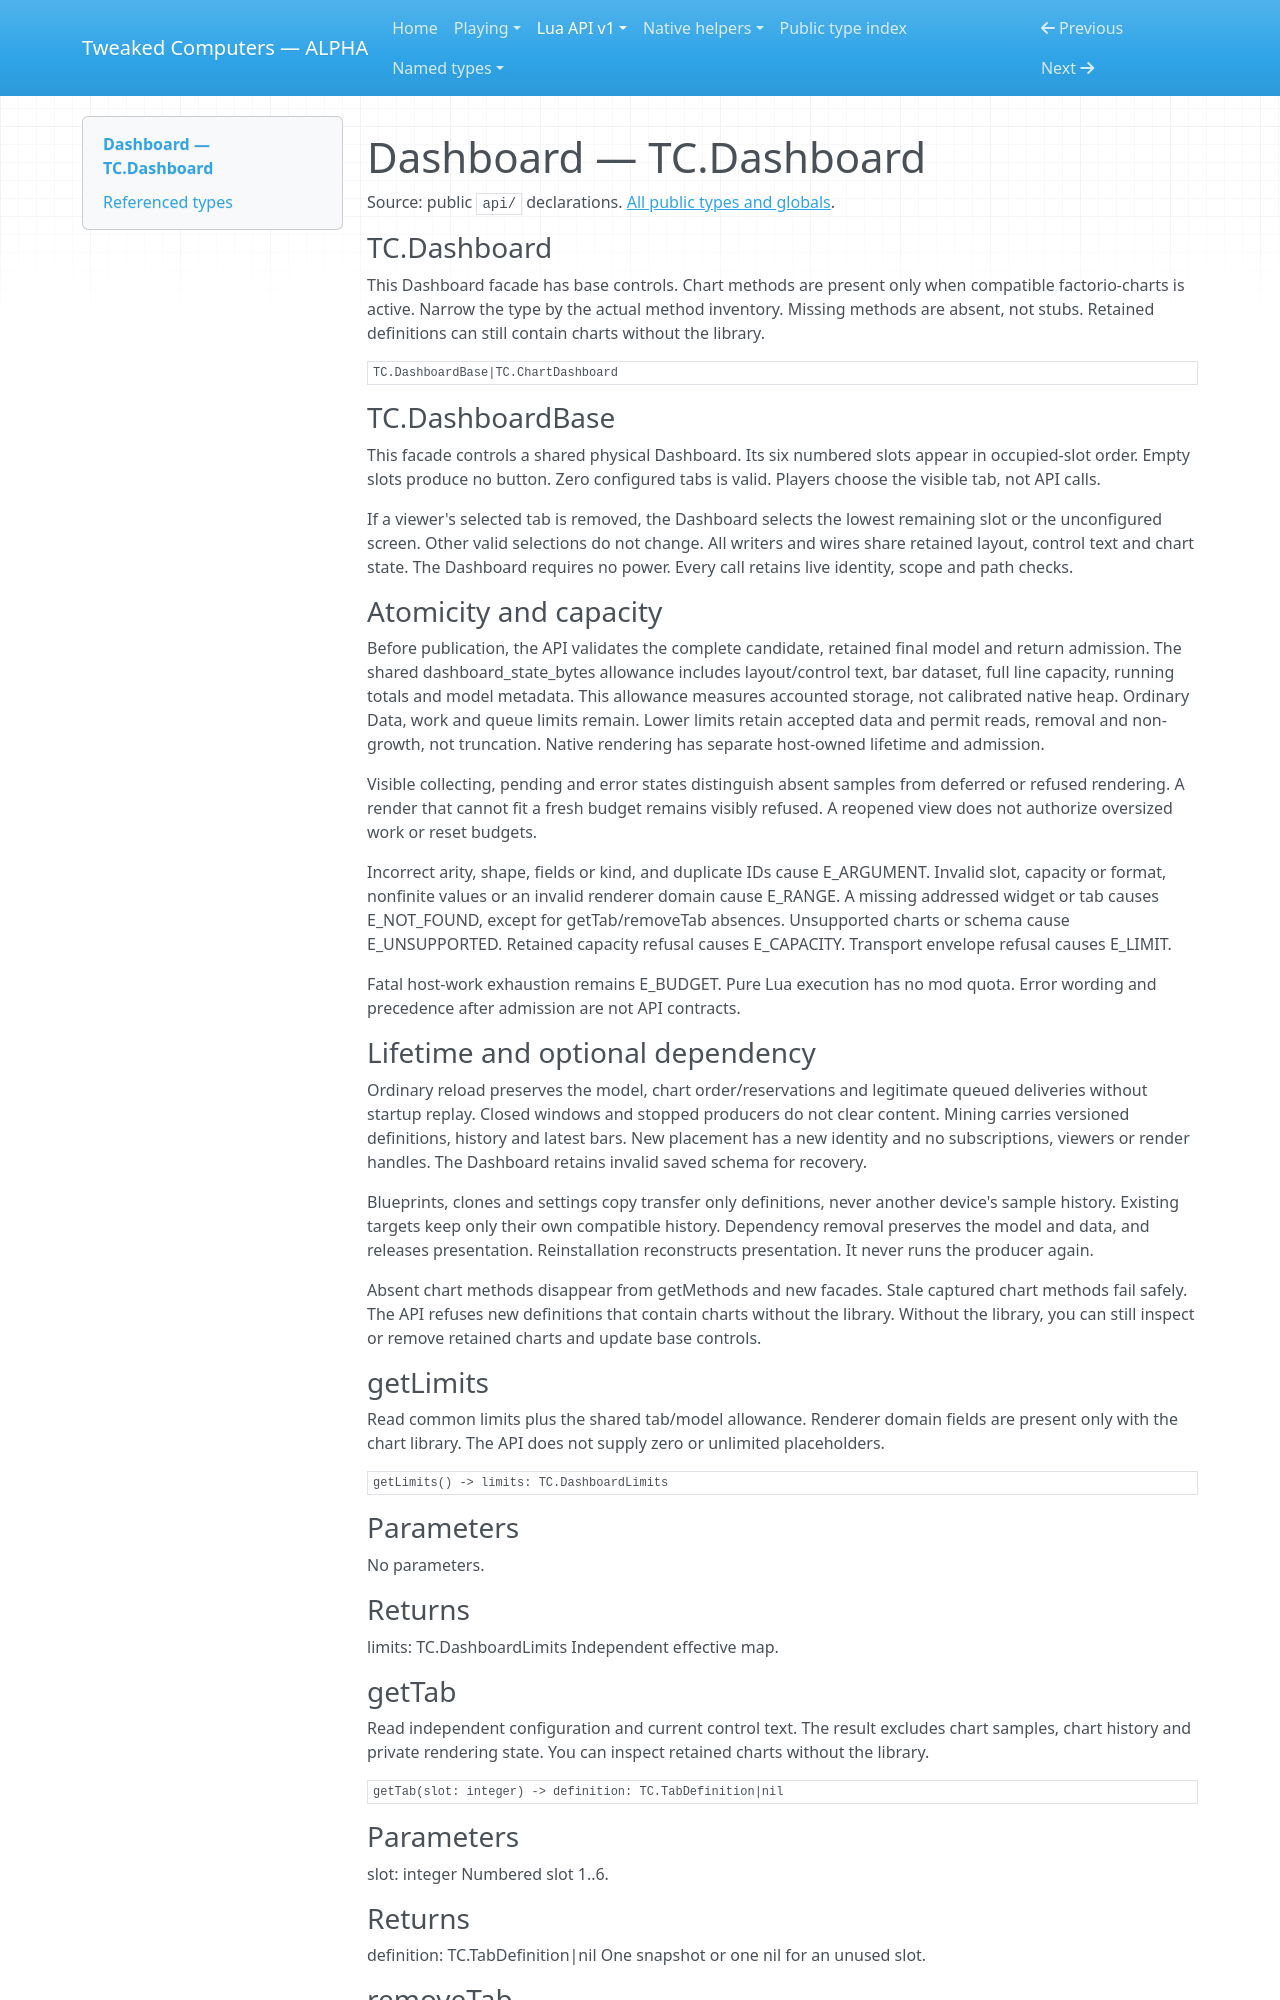

repository: SirEdvin/tweaked-computers · page: api/dashboard/index.html · generator: mkdocs

<!-- Generated by tools/player_docs.py from api/**/*.d.lua; do not edit. -->

<a id="dashboard-api"></a>
<a id="base-methods"></a>
<a id="complete-definitions"></a>
<a id="scheduled-buttons"></a>
<a id="optional-line-and-duration-methods"></a>
<a id="appendsampleslot-id-values"></a>
<a id="setbarsslot-id-bars"></a>
<a id="clearchartslot-id"></a>
<a id="capacity-errors-and-lifetime"></a>

# Dashboard — TC.Dashboard

Source: public `api/` declarations. [All public types and globals](types.md).

<a id="symbol-TC.Dashboard"></a>

### TC.Dashboard

This Dashboard facade has base controls. Chart methods are present only when
compatible factorio-charts is active. Narrow the type by the actual method inventory.
Missing methods are absent, not stubs.
Retained definitions can still contain charts without the library.

```text
TC.DashboardBase|TC.ChartDashboard
```

<a id="symbol-TC.DashboardBase"></a>

### TC.DashboardBase

This facade controls a shared physical Dashboard.
Its six numbered slots appear in occupied-slot order. Empty slots produce no button.
Zero configured tabs is valid. Players choose the visible tab, not API calls.

If a viewer's selected tab is removed, the Dashboard selects the lowest remaining slot
or the unconfigured screen. Other valid selections do not change.
All writers and wires share retained layout, control text and chart state.
The Dashboard requires no power. Every call retains live identity, scope and path checks.

### Atomicity and capacity

Before publication, the API validates the complete candidate, retained final
model and return admission. The shared dashboard_state_bytes allowance includes
layout/control text, bar dataset, full line capacity, running totals and model metadata.
This allowance measures accounted storage, not calibrated native heap.
Ordinary Data, work and queue limits remain.
Lower limits retain accepted data and permit reads, removal and non-growth,
not truncation. Native rendering has separate host-owned lifetime and admission.

Visible collecting, pending and error states distinguish absent samples from
deferred or refused rendering. A render that cannot fit a fresh budget remains
visibly refused. A reopened view does not authorize oversized work or reset budgets.

Incorrect arity, shape, fields or kind, and duplicate IDs cause E_ARGUMENT.
Invalid slot, capacity or format, nonfinite values or an invalid renderer domain cause E_RANGE.
A missing addressed widget or tab causes E_NOT_FOUND, except for getTab/removeTab absences.
Unsupported charts or schema cause E_UNSUPPORTED.
Retained capacity refusal causes E_CAPACITY. Transport envelope refusal causes E_LIMIT.

Fatal host-work exhaustion remains E_BUDGET. Pure Lua execution has no mod quota.
Error wording and precedence after admission are not API contracts.
